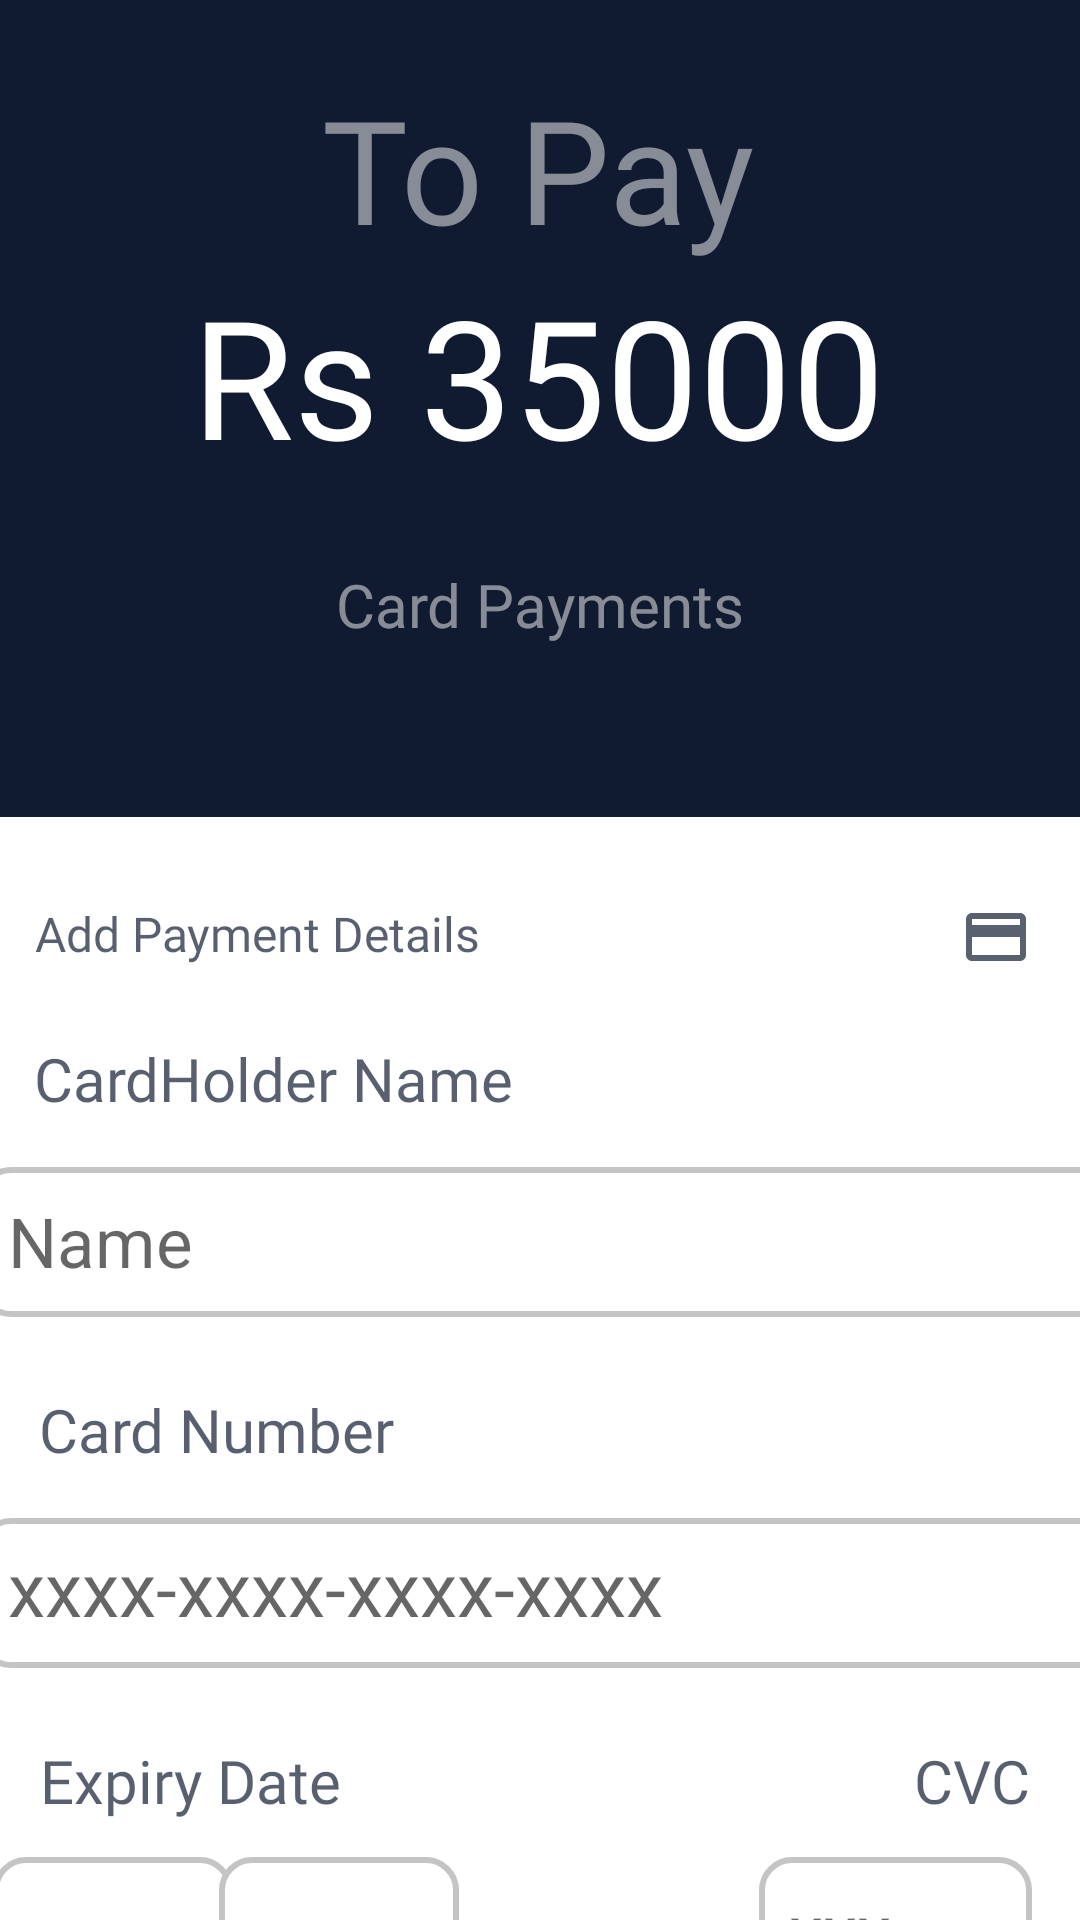

Write the Android layout XML for this screen, with the resource values it uses.
<!-- AndroidManifest.xml: application theme Theme.Touristo -->
<!-- res/layout/activity_payment.xml -->
<?xml version="1.0" encoding="utf-8"?>
<androidx.constraintlayout.widget.ConstraintLayout xmlns:android="http://schemas.android.com/apk/res/android"
    xmlns:app="http://schemas.android.com/apk/res-auto"
    xmlns:tools="http://schemas.android.com/tools"
    android:layout_width="match_parent"
    android:layout_height="match_parent"
    tools:context=".Payment">

    <TextView
        android:id="@+id/textView24"
        android:layout_width="wrap_content"
        android:layout_height="wrap_content"
        android:layout_marginTop="24dp"
        android:alpha="0.5"
        android:elevation="10dp"
        android:fontFamily="@font/montserrat_semibold"
        android:text="To Pay"
        android:textColor="@color/white"
        android:textSize="48sp"
        app:layout_constraintEnd_toEndOf="parent"
        app:layout_constraintHorizontal_bias="0.497"
        app:layout_constraintStart_toStartOf="parent"
        app:layout_constraintTop_toTopOf="parent" />

    <TextView
        android:id="@+id/textView56"
        android:layout_width="wrap_content"
        android:layout_height="wrap_content"
        android:layout_marginTop="188dp"
        android:alpha="0.5"
        android:elevation="10dp"
        android:fontFamily="@font/montserrat_semibold"
        android:text="Card Payments"
        android:textColor="@color/white"
        android:textSize="20sp"
        app:layout_constraintEnd_toEndOf="parent"
        app:layout_constraintHorizontal_bias="0.5"
        app:layout_constraintStart_toStartOf="parent"
        app:layout_constraintTop_toTopOf="parent" />

    <TextView
        android:id="@+id/tvPaymentToPay"
        android:layout_width="wrap_content"
        android:layout_height="wrap_content"
        android:elevation="10dp"
        android:fontFamily="@font/montserrat_semibold"
        android:text="Rs 35000"
        android:textColor="@color/white"
        android:textSize="55sp"
        app:layout_constraintEnd_toEndOf="parent"
        app:layout_constraintHorizontal_bias="0.496"
        app:layout_constraintStart_toStartOf="parent"
        app:layout_constraintTop_toBottomOf="@+id/textView24" />

    <ImageView
        android:id="@+id/imageView14"
        android:layout_width="wrap_content"
        android:layout_height="wrap_content"
        android:layout_marginTop="-150dp"
        android:scaleType="fitXY"
        app:layout_constraintEnd_toEndOf="parent"
        app:layout_constraintStart_toStartOf="parent"
        app:layout_constraintTop_toTopOf="parent"
        app:srcCompat="@drawable/spashrectangle" />

    <TextView
        android:id="@+id/tvLabelCardName"
        android:layout_width="wrap_content"
        android:layout_height="wrap_content"
        android:layout_marginTop="24dp"
        android:alpha="0.7"
        android:fontFamily="@font/montserrat_semibold"
        android:text="CardHolder Name"
        android:textColor="@color/btnSplash"
        android:textSize="20sp"
        app:layout_constraintEnd_toEndOf="parent"
        app:layout_constraintHorizontal_bias="0.056"
        app:layout_constraintStart_toStartOf="parent"
        app:layout_constraintTop_toBottomOf="@+id/textView55" />

    <TextView
        android:id="@+id/textView55"
        android:layout_width="wrap_content"
        android:layout_height="wrap_content"
        android:layout_marginTop="28dp"
        android:alpha="0.7"
        android:fontFamily="@font/montserrat_semibold"
        android:text="Add Payment Details"
        android:textColor="@color/btnSplash"
        android:textSize="16sp"
        app:layout_constraintEnd_toStartOf="@+id/imageView23"
        app:layout_constraintHorizontal_bias="0.069"
        app:layout_constraintStart_toStartOf="parent"
        app:layout_constraintTop_toBottomOf="@+id/imageView14" />

    <ImageView
        android:id="@+id/imageView23"
        android:layout_width="wrap_content"
        android:layout_height="wrap_content"
        android:layout_marginTop="28dp"
        android:layout_marginEnd="16dp"
        android:alpha="0.7"
        app:layout_constraintEnd_toEndOf="parent"
        app:layout_constraintTop_toBottomOf="@+id/imageView14"
        app:srcCompat="@drawable/outline_credit_card_24" />

    <TextView
        android:id="@+id/textView30"
        android:layout_width="wrap_content"
        android:layout_height="wrap_content"
        android:layout_marginTop="24dp"
        android:alpha="0.7"
        android:fontFamily="@font/montserrat_semibold"
        android:text="Card Number"
        android:textColor="@color/btnSplash"
        android:textSize="20sp"
        app:layout_constraintEnd_toEndOf="parent"
        app:layout_constraintHorizontal_bias="0.054"
        app:layout_constraintStart_toStartOf="parent"
        app:layout_constraintTop_toBottomOf="@+id/etCardHoldrName" />

    <TextView
        android:id="@+id/textView31"
        android:layout_width="wrap_content"
        android:layout_height="wrap_content"
        android:layout_marginTop="24dp"
        android:alpha="0.7"
        android:fontFamily="@font/montserrat_semibold"
        android:text="Expiry Date"
        android:textColor="@color/btnSplash"
        android:textSize="20sp"
        app:layout_constraintEnd_toEndOf="parent"
        app:layout_constraintHorizontal_bias="0.051"
        app:layout_constraintStart_toStartOf="parent"
        app:layout_constraintTop_toBottomOf="@+id/etPaymentCArdNumber" />

    <TextView
        android:id="@+id/textView32"
        android:layout_width="wrap_content"
        android:layout_height="wrap_content"
        android:layout_marginTop="24dp"
        android:alpha="0.7"
        android:fontFamily="@font/montserrat_semibold"
        android:text="CVC"
        android:textColor="@color/btnSplash"
        android:textSize="20sp"
        app:layout_constraintEnd_toEndOf="parent"
        app:layout_constraintHorizontal_bias="0.919"
        app:layout_constraintStart_toEndOf="@+id/textView31"
        app:layout_constraintTop_toBottomOf="@+id/etPaymentCArdNumber" />

    <EditText
        android:id="@+id/etPaymentCArdNumber"
        android:layout_width="379dp"
        android:layout_height="50dp"
        android:layout_marginTop="16dp"
        android:background="@drawable/editfeld"
        android:ems="10"
        android:hint="xxxx-xxxx-xxxx-xxxx"
        android:inputType="number"
        android:padding="10dp"
        android:textSize="25sp"
        app:layout_constraintEnd_toEndOf="parent"
        app:layout_constraintHorizontal_bias="0.406"
        app:layout_constraintStart_toStartOf="parent"
        app:layout_constraintTop_toBottomOf="@+id/textView30" />

    <EditText
        android:id="@+id/etPaymentMonth"
        android:layout_width="80dp"
        android:layout_height="50dp"
        android:layout_marginTop="12dp"
        android:background="@drawable/editfeld"
        android:ems="10"
        android:hint="mm"
        android:inputType="number"
        android:padding="10dp"
        android:textSize="23sp"
        app:layout_constraintEnd_toStartOf="@+id/etPaymentYear"
        app:layout_constraintHorizontal_bias="0.39"
        app:layout_constraintStart_toStartOf="parent"
        app:layout_constraintTop_toBottomOf="@+id/textView31" />

    <EditText
        android:id="@+id/etPaymentYear"
        android:layout_width="80dp"
        android:layout_height="50dp"
        android:layout_marginTop="12dp"
        android:layout_marginEnd="100dp"
        android:background="@drawable/editfeld"
        android:ems="10"
        android:hint="yy"
        android:inputType="number"
        android:padding="10dp"
        android:textSize="23sp"
        app:layout_constraintEnd_toStartOf="@+id/etPaymentCVC"
        app:layout_constraintTop_toBottomOf="@+id/textView31" />

    <EditText
        android:id="@+id/etPaymentCVC"
        android:layout_width="91dp"
        android:layout_height="49dp"
        android:layout_marginTop="12dp"
        android:background="@drawable/editfeld"
        android:ems="10"
        android:hint="xxx"
        android:inputType="number"
        android:padding="10dp"
        android:textSize="23sp"
        app:layout_constraintEnd_toEndOf="parent"
        app:layout_constraintHorizontal_bias="0.94"
        app:layout_constraintStart_toStartOf="parent"
        app:layout_constraintTop_toBottomOf="@+id/textView32" />

    <EditText
        android:id="@+id/etCardHoldrName"
        android:layout_width="379dp"
        android:layout_height="50dp"
        android:layout_marginTop="16dp"
        android:background="@drawable/editfeld"
        android:ems="10"
        android:hint="Name"
        android:inputType="textPersonName"
        android:padding="10dp"
        android:textSize="23sp"
        app:layout_constraintEnd_toEndOf="parent"
        app:layout_constraintHorizontal_bias="0.406"
        app:layout_constraintStart_toStartOf="parent"
        app:layout_constraintTop_toBottomOf="@+id/tvLabelCardName" />

    <androidx.cardview.widget.CardView
        android:layout_width="match_parent"
        android:layout_height="100dp"
        app:cardCornerRadius="10dp"
        app:cardElevation="20dp"
        app:layout_constraintBottom_toBottomOf="parent"
        app:layout_constraintEnd_toEndOf="parent"
        app:layout_constraintHorizontal_bias="0.0"
        app:layout_constraintStart_toStartOf="parent"
        app:layout_constraintTop_toBottomOf="@+id/etPaymentMonth"
        app:layout_constraintVertical_bias="1.0">

        <androidx.constraintlayout.widget.ConstraintLayout
            android:layout_width="match_parent"
            android:layout_height="match_parent">

            <Button
                android:id="@+id/btnPaymentPayNow"
                android:layout_width="180dp"
                android:layout_height="wrap_content"
                android:layout_marginEnd="16dp"
                android:backgroundTint="@color/btnSplash"
                android:fontFamily="@font/montserrat_semibold"
                android:padding="10dp"
                android:text="Pay Now"
                android:textSize="20sp"
                app:layout_constraintBottom_toBottomOf="parent"
                app:layout_constraintEnd_toEndOf="parent"
                app:layout_constraintTop_toTopOf="parent" />

            <Button
                android:id="@+id/btnPaymentDecline"
                android:layout_width="150dp"
                android:layout_height="wrap_content"
                android:backgroundTint="@color/dltbtncolor"
                android:fontFamily="@font/montserrat_semibold"
                android:padding="10dp"
                android:text="Decline"
                android:textSize="20sp"
                app:layout_constraintBottom_toBottomOf="parent"
                app:layout_constraintEnd_toStartOf="@+id/btnPaymentPayNow"
                app:layout_constraintHorizontal_bias="0.567"
                app:layout_constraintStart_toStartOf="parent"
                app:layout_constraintTop_toTopOf="parent" />
        </androidx.constraintlayout.widget.ConstraintLayout>

    </androidx.cardview.widget.CardView>

</androidx.constraintlayout.widget.ConstraintLayout>
<!-- resources referenced by this layout -->
<resources>
  <color name="btnSplash">#101A30</color>
  <color name="dltbtncolor">#F53838</color>
  <color name="white">#FFFFFFFF</color>
  <!-- drawable editfeld (drawable) -->
  <?xml version="1.0" encoding="utf-8"?>
  <selector xmlns:android="http://schemas.android.com/apk/res/android">
      <item>
          <shape android:shape="rectangle">
              <solid android:color="#ffffff"/>
              <corners android:radius="10dp"/>
              <stroke android:color="#C4C4C4" android:width="2dp"/>
          </shape>
      </item>
  </selector>
  <!-- drawable outline_credit_card_24 (drawable) -->
  <vector android:height="24dp" android:tint="#101A30"
      android:viewportHeight="24" android:viewportWidth="24"
      android:width="24dp" xmlns:android="http://schemas.android.com/apk/res/android">
      <path android:fillColor="@android:color/white" android:pathData="M20,4L4,4c-1.11,0 -1.99,0.89 -1.99,2L2,18c0,1.11 0.89,2 2,2h16c1.11,0 2,-0.89 2,-2L22,6c0,-1.11 -0.89,-2 -2,-2zM20,18L4,18v-6h16v6zM20,8L4,8L4,6h16v2z"/>
  </vector>
  <!-- drawable spashrectangle: png bitmap (drawable, 1667 bytes) -->
  <style name="Theme.Touristo" parent="Theme.MaterialComponents.DayNight.NoActionBar">
          
          <item name="colorPrimary">@color/purple_500</item>
          <item name="colorPrimaryVariant">@color/purple_700</item>
          <item name="colorOnPrimary">@color/white</item>
          
          <item name="colorSecondary">@color/teal_200</item>
          <item name="colorSecondaryVariant">@color/teal_700</item>
          <item name="colorOnSecondary">@color/black</item>
          
          <item name="android:statusBarColor">@color/splashBackground</item>
          
      </style>
  <color name="purple_500">#FF6200EE</color>
  <color name="purple_700">#FF3700B3</color>
  <color name="teal_200">#FF03DAC5</color>
  <color name="teal_700">#FF018786</color>
  <color name="black">#FF000000</color>
  <color name="splashBackground">#101A30</color>
</resources>
